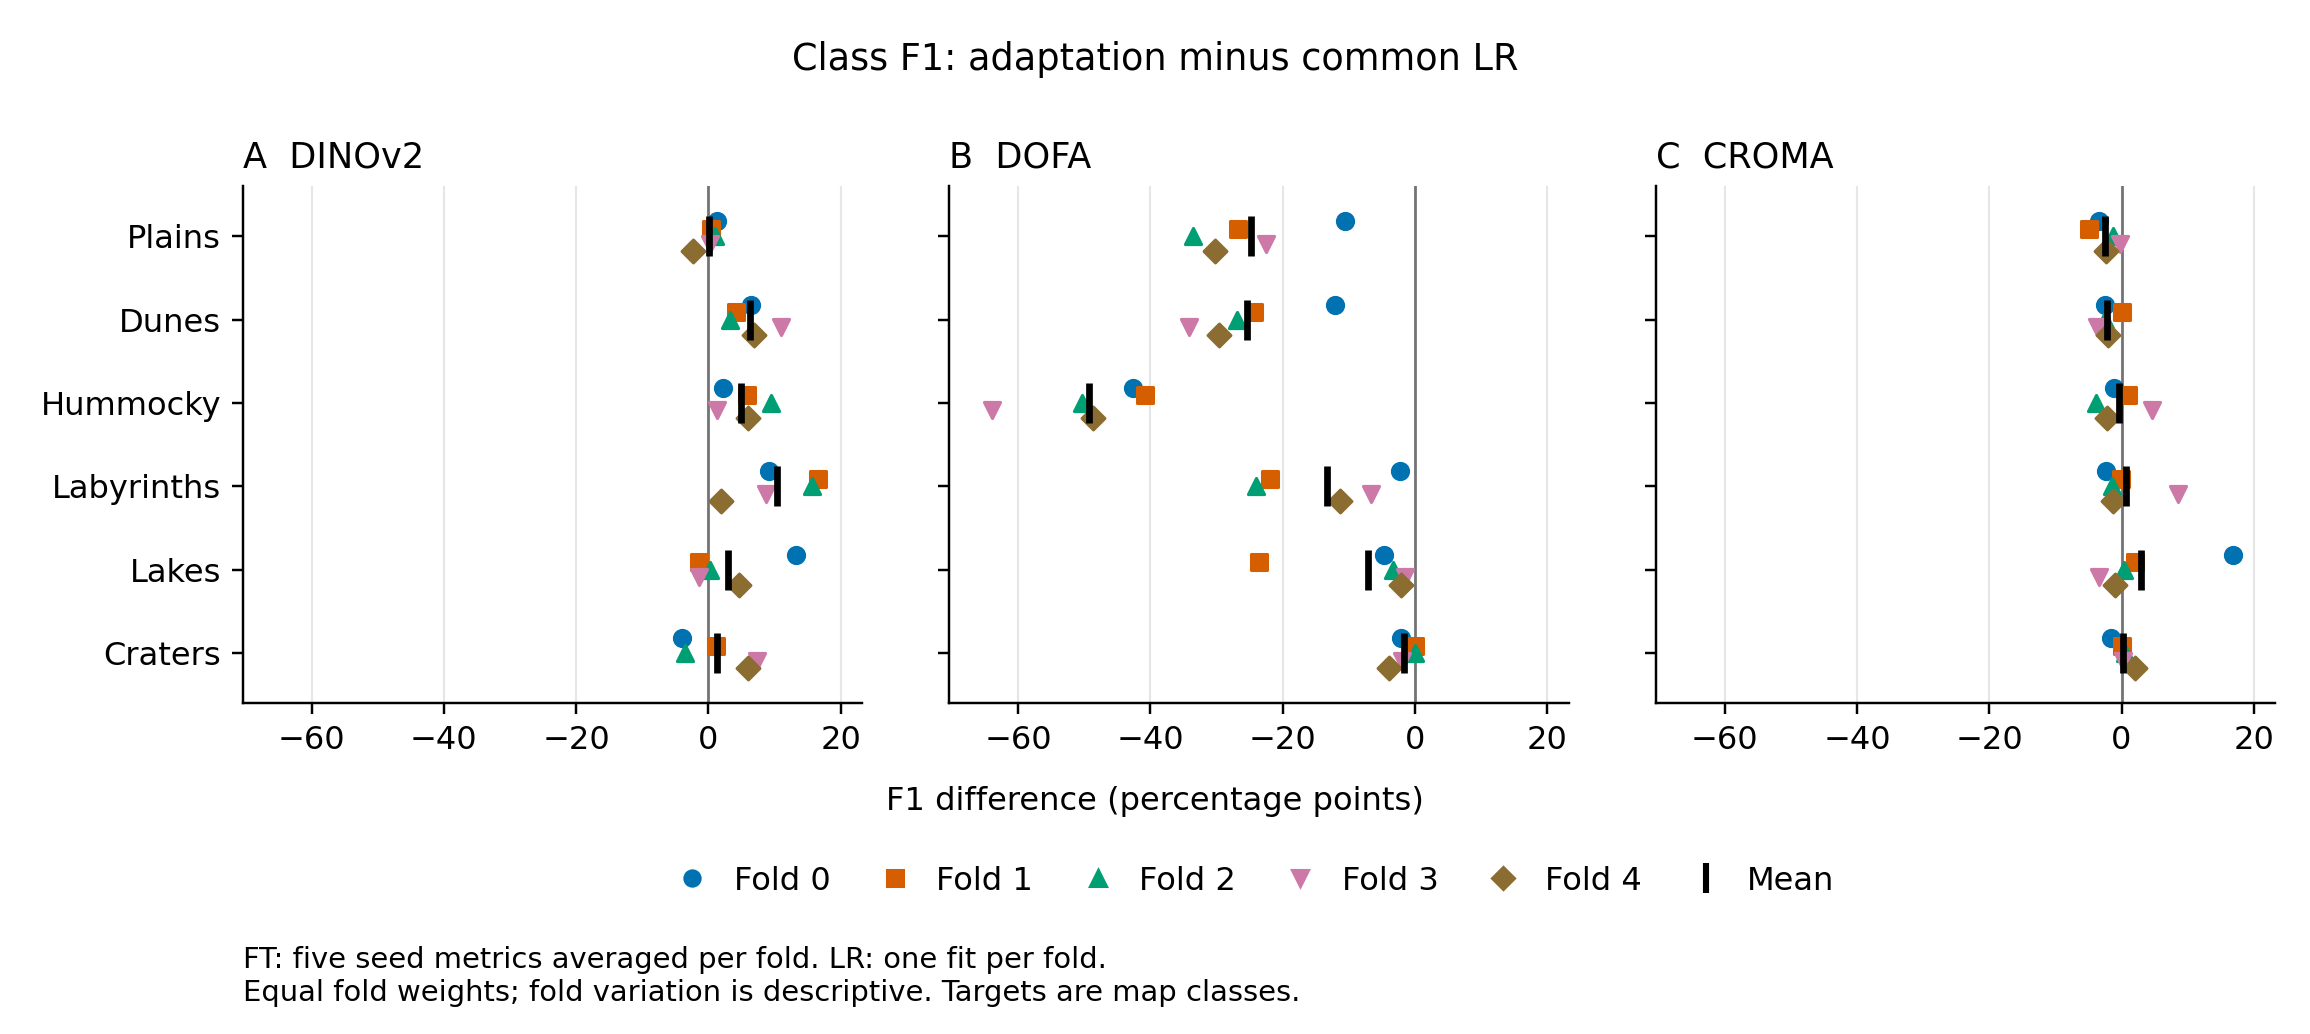

Source data for this figure (header and first rows):
model, terrain_class, ft_mean_f1_percent, lr_mean_f1_percent, difference_mean_pp, difference_sample_sd_pp, difference_fold_0_pp, difference_fold_1_pp, difference_fold_2_pp, difference_fold_3_pp, difference_fold_4_pp, input_sha256, source_sha256, python, numpy, matplotlib, aggregation
dinov2, Plains, 76.24, 76.1, 0.14, 1.433, 1.331, 0.4511, 1.041, 0.1646, -2.287, 370f8e9f8eb1bdb8d2ba0bc4532a2ec0e1e10017…, {"scripts/analyze_repaired_adaptation.py…, 3.12.3, 2.4.4, 3.10.9, Compute class F1 separately for each FT …
dinov2, Dunes, 65.76, 59.43, 6.33, 2.988, 6.402, 4.145, 3.3, 10.97, 6.838, 370f8e9f8eb1bdb8d2ba0bc4532a2ec0e1e10017…, {"scripts/analyze_repaired_adaptation.py…, 3.12.3, 2.4.4, 3.10.9, Compute class F1 separately for each FT …
dinov2, Hummocky, 49.34, 44.43, 4.903, 3.258, 2.174, 5.75, 9.389, 1.279, 5.922, 370f8e9f8eb1bdb8d2ba0bc4532a2ec0e1e10017…, {"scripts/analyze_repaired_adaptation.py…, 3.12.3, 2.4.4, 3.10.9, Compute class F1 separately for each FT …
dinov2, Labyrinths, 38.23, 27.85, 10.37, 5.955, 9.143, 16.53, 15.61, 8.706, 1.877, 370f8e9f8eb1bdb8d2ba0bc4532a2ec0e1e10017…, {"scripts/analyze_repaired_adaptation.py…, 3.12.3, 2.4.4, 3.10.9, Compute class F1 separately for each FT …
dinov2, Lakes, 14.1, 11.09, 3.005, 6.229, 13.24, -1.456, 0.1764, -1.486, 4.548, 370f8e9f8eb1bdb8d2ba0bc4532a2ec0e1e10017…, {"scripts/analyze_repaired_adaptation.py…, 3.12.3, 2.4.4, 3.10.9, Compute class F1 separately for each FT …
dinov2, Craters, 3.271, 1.942, 1.33, 5.249, -4.052, 1.065, -3.596, 7.331, 5.902, 370f8e9f8eb1bdb8d2ba0bc4532a2ec0e1e10017…, {"scripts/analyze_repaired_adaptation.py…, 3.12.3, 2.4.4, 3.10.9, Compute class F1 separately for each FT …
dofa, Plains, 49.67, 74.42, -24.75, 8.918, -10.61, -26.78, -33.62, -22.47, -30.25, 370f8e9f8eb1bdb8d2ba0bc4532a2ec0e1e10017…, {"scripts/analyze_repaired_adaptation.py…, 3.12.3, 2.4.4, 3.10.9, Compute class F1 separately for each FT …
dofa, Dunes, 32.49, 57.9, -25.41, 8.281, -12.1, -24.29, -26.87, -34.12, -29.63, 370f8e9f8eb1bdb8d2ba0bc4532a2ec0e1e10017…, {"scripts/analyze_repaired_adaptation.py…, 3.12.3, 2.4.4, 3.10.9, Compute class F1 separately for each FT …
dofa, Hummocky, 0.42, 49.71, -49.29, 9.112, -42.65, -40.87, -50.29, -63.98, -48.66, 370f8e9f8eb1bdb8d2ba0bc4532a2ec0e1e10017…, {"scripts/analyze_repaired_adaptation.py…, 3.12.3, 2.4.4, 3.10.9, Compute class F1 separately for each FT …
dofa, Labyrinths, 4.837, 18.13, -13.29, 9.484, -2.31, -21.96, -24.11, -6.722, -11.34, 370f8e9f8eb1bdb8d2ba0bc4532a2ec0e1e10017…, {"scripts/analyze_repaired_adaptation.py…, 3.12.3, 2.4.4, 3.10.9, Compute class F1 separately for each FT …
dofa, Lakes, 6.662, 13.73, -7.067, 9.279, -4.729, -23.52, -3.392, -1.588, -2.104, 370f8e9f8eb1bdb8d2ba0bc4532a2ec0e1e10017…, {"scripts/analyze_repaired_adaptation.py…, 3.12.3, 2.4.4, 3.10.9, Compute class F1 separately for each FT …
dofa, Craters, 0.0, 1.606, -1.606, 1.66, -2.062, 0.0, 0.0, -2.02, -3.947, 370f8e9f8eb1bdb8d2ba0bc4532a2ec0e1e10017…, {"scripts/analyze_repaired_adaptation.py…, 3.12.3, 2.4.4, 3.10.9, Compute class F1 separately for each FT …
croma, Plains, 74.78, 77.22, -2.44, 1.794, -3.398, -4.873, -1.3, -0.2657, -2.364, 370f8e9f8eb1bdb8d2ba0bc4532a2ec0e1e10017…, {"scripts/analyze_repaired_adaptation.py…, 3.12.3, 2.4.4, 3.10.9, Compute class F1 separately for each FT …
croma, Dunes, 57.36, 59.49, -2.13, 1.361, -2.505, 0.05572, -2.488, -3.666, -2.049, 370f8e9f8eb1bdb8d2ba0bc4532a2ec0e1e10017…, {"scripts/analyze_repaired_adaptation.py…, 3.12.3, 2.4.4, 3.10.9, Compute class F1 separately for each FT …
croma, Hummocky, 53.82, 54.14, -0.323, 3.259, -1.152, 0.9602, -3.891, 4.594, -2.126, 370f8e9f8eb1bdb8d2ba0bc4532a2ec0e1e10017…, {"scripts/analyze_repaired_adaptation.py…, 3.12.3, 2.4.4, 3.10.9, Compute class F1 separately for each FT …
croma, Labyrinths, 25.86, 25.16, 0.6924, 4.46, -2.34, -0.09624, -1.386, 8.542, -1.257, 370f8e9f8eb1bdb8d2ba0bc4532a2ec0e1e10017…, {"scripts/analyze_repaired_adaptation.py…, 3.12.3, 2.4.4, 3.10.9, Compute class F1 separately for each FT …
croma, Lakes, 21.27, 18.33, 2.94, 7.988, 16.79, 1.976, 0.3367, -3.396, -1.008, 370f8e9f8eb1bdb8d2ba0bc4532a2ec0e1e10017…, {"scripts/analyze_repaired_adaptation.py…, 3.12.3, 2.4.4, 3.10.9, Compute class F1 separately for each FT …
croma, Craters, 1.946, 1.707, 0.2393, 1.275, -1.588, 0.0, 0.5981, 0.2231, 1.963, 370f8e9f8eb1bdb8d2ba0bc4532a2ec0e1e10017…, {"scripts/analyze_repaired_adaptation.py…, 3.12.3, 2.4.4, 3.10.9, Compute class F1 separately for each FT …
